7-way image classification set "data" from GitHub (alba-k/coffee-roast-classifier); label vocabulary: claro, medio, medio oscuro, nada otro, oscuro, quemado, verde.

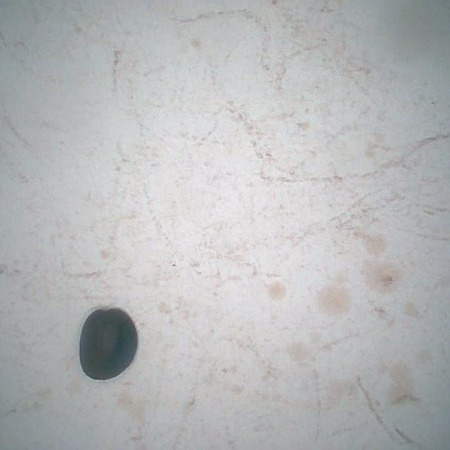
Label: claro

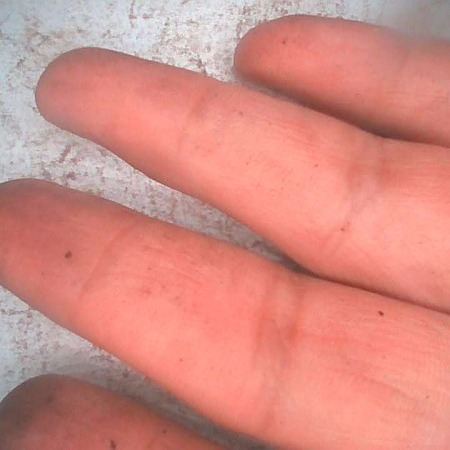
Label: nada otro

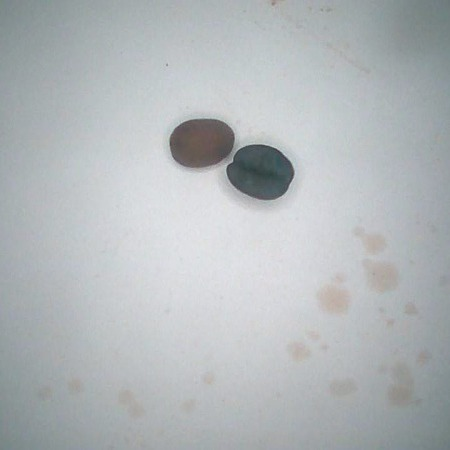
Label: medio oscuro

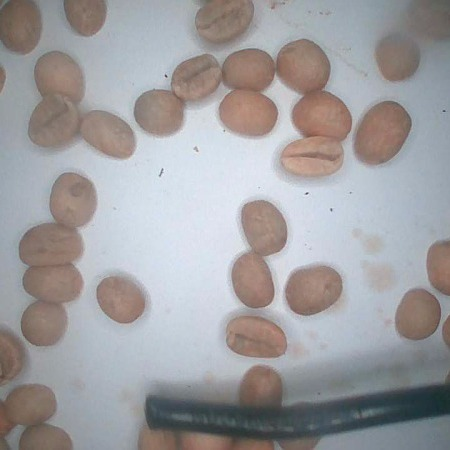
Label: verde

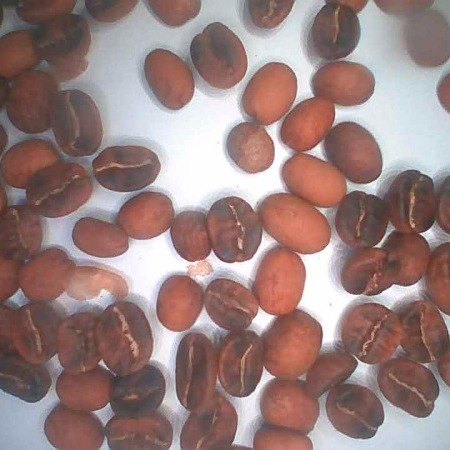
Label: medio

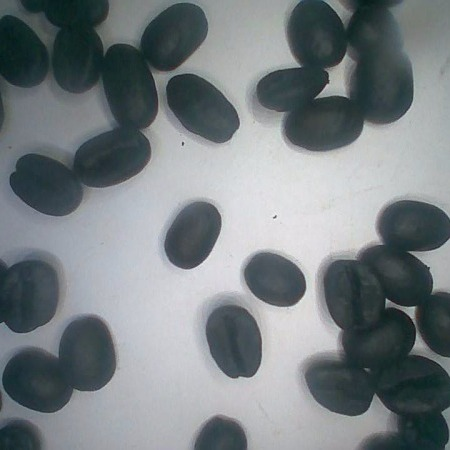
Label: quemado
